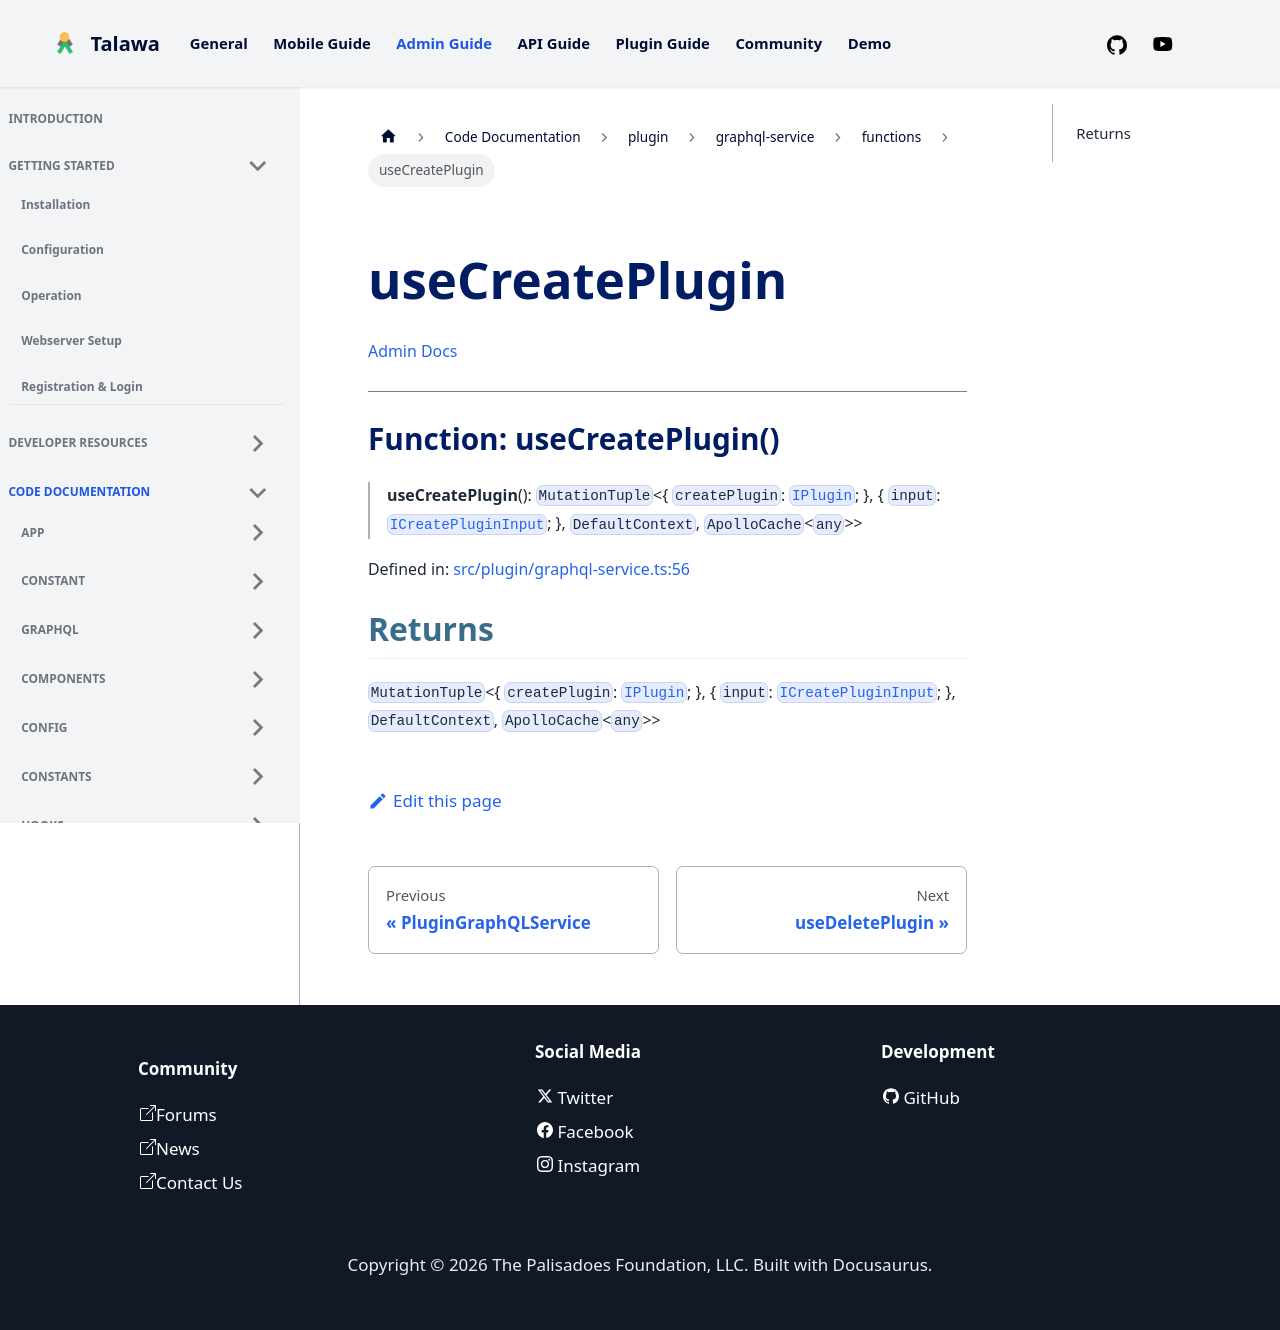

repository: PalisadoesFoundation/talawa-admin · page: docs/auto-docs/plugin/graphql-service/functions/useCreatePlugin/index.html · generator: docusaurus

[Admin Docs](/)

***

# Function: useCreatePlugin()

> **useCreatePlugin**(): `MutationTuple`\<\{ `createPlugin`: [`IPlugin`](../interfaces/IPlugin.md); \}, \{ `input`: [`ICreatePluginInput`](../interfaces/ICreatePluginInput.md); \}, `DefaultContext`, `ApolloCache`\<`any`\>\>

Defined in: [src/plugin/graphql-service.ts:56](https://github.com/PalisadoesFoundation/talawa-admin/blob/main/src/plugin/graphql-service.ts#L56)

## Returns

`MutationTuple`\<\{ `createPlugin`: [`IPlugin`](../interfaces/IPlugin.md); \}, \{ `input`: [`ICreatePluginInput`](../interfaces/ICreatePluginInput.md); \}, `DefaultContext`, `ApolloCache`\<`any`\>\>
